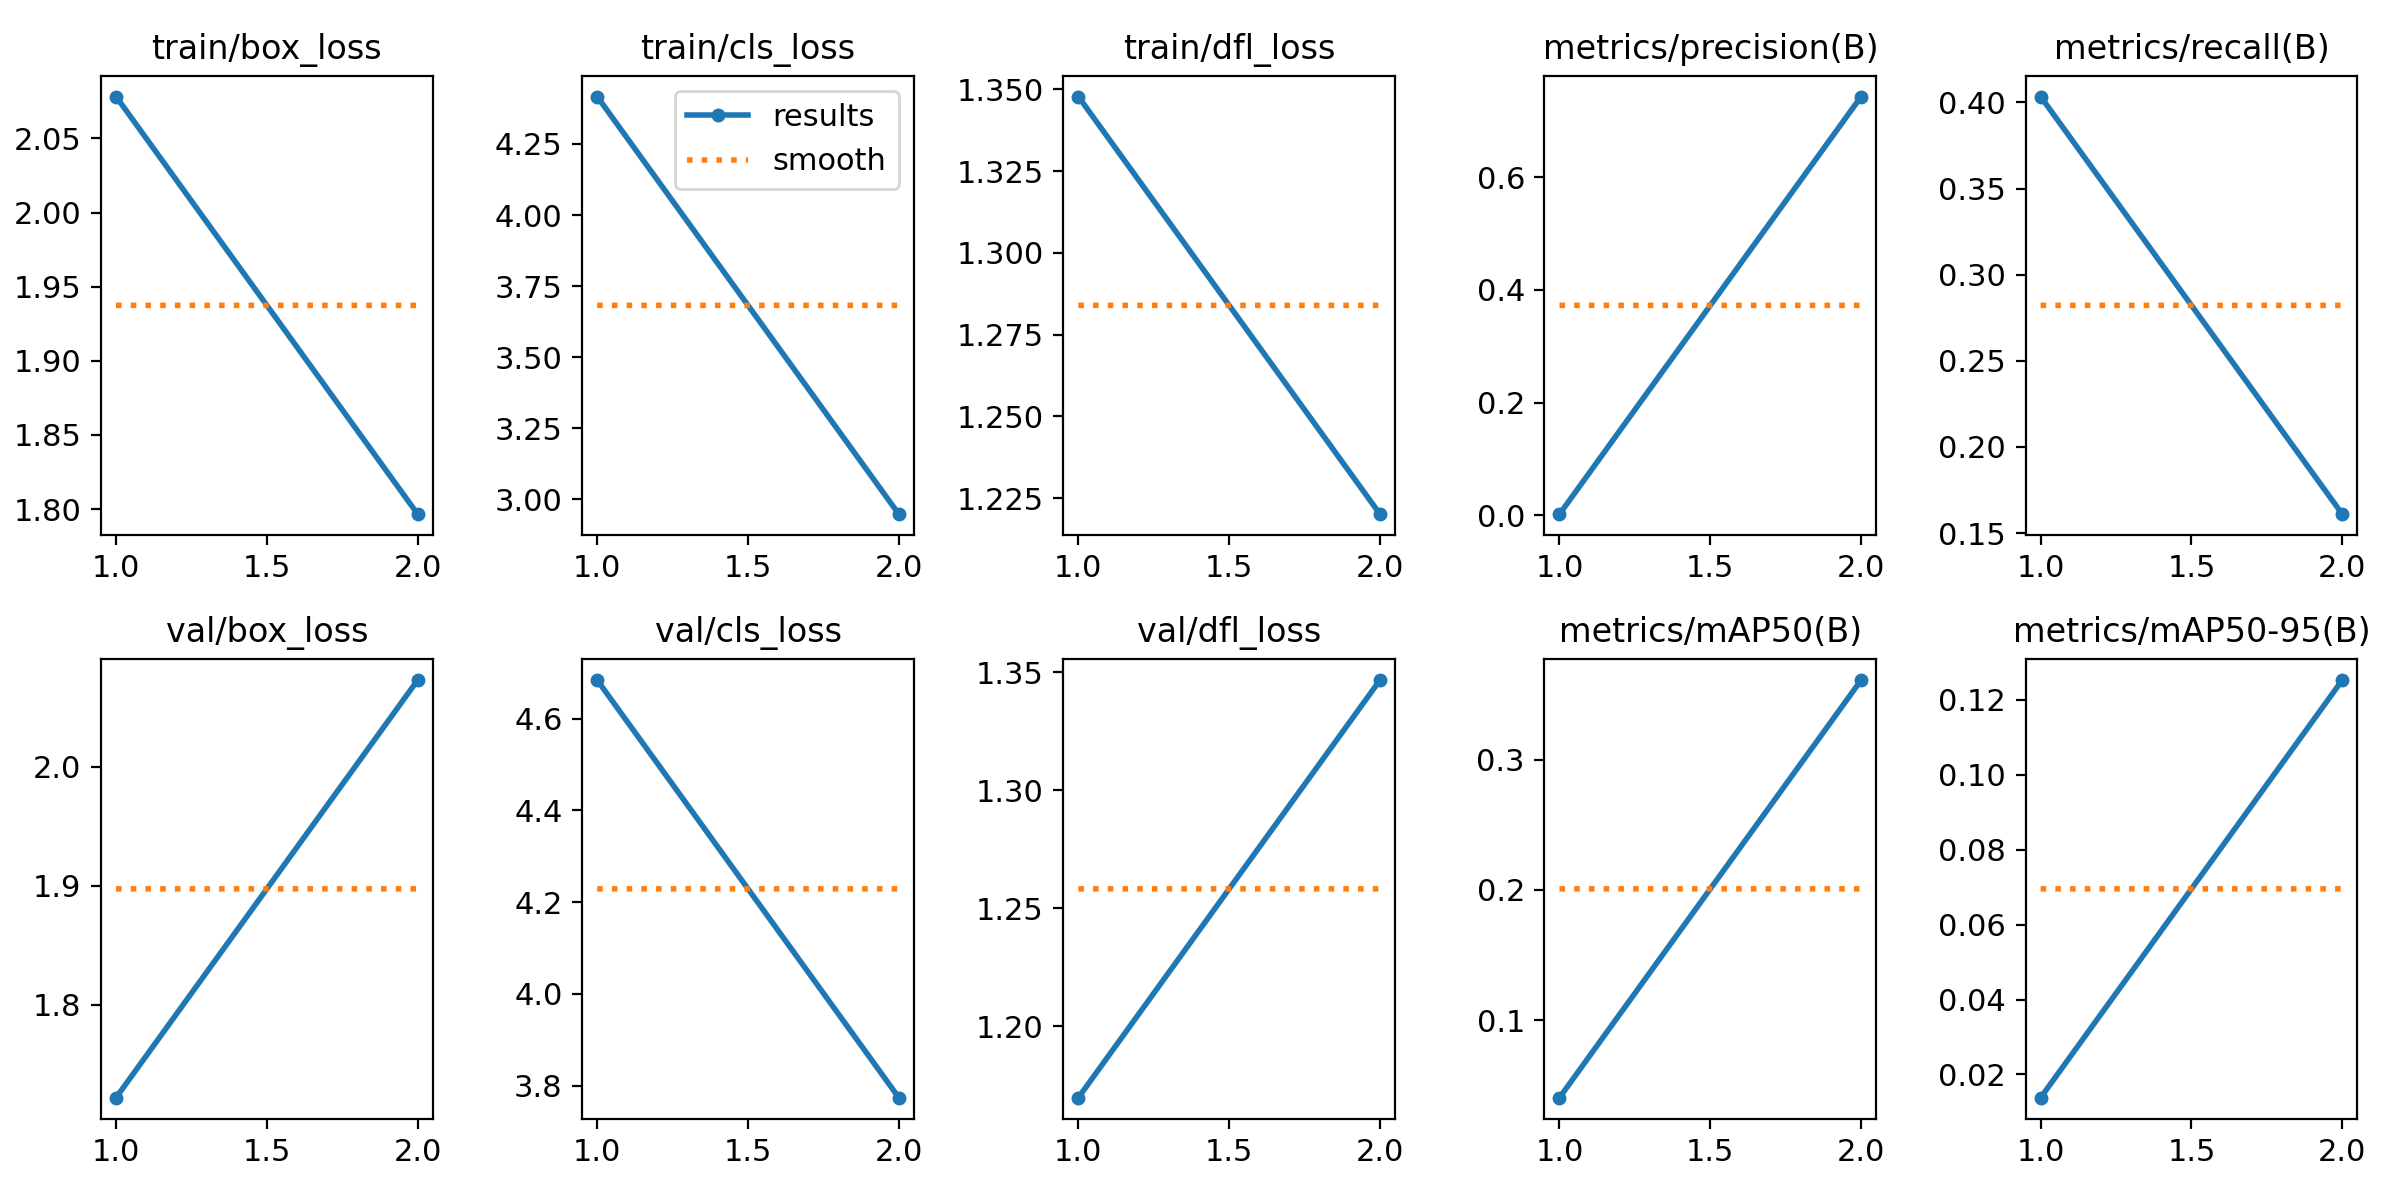

Source data for this figure (header and first rows):
epoch, time, train/box_loss, train/cls_loss, train/dfl_loss, metrics/precision(B), metrics/recall(B), metrics/mAP50(B), metrics/mAP50-95(B), val/box_loss, val/cls_loss, val/dfl_loss, lr/pg0, lr/pg1, lr/pg2
1, 163.3, 2.078, 4.417, 1.348, 0.00228, 0.4034, 0.04049, 0.01381, 1.722, 4.685, 1.17, 0.0004083, 0.0004083, 0.0004083
2, 318.7, 1.797, 2.948, 1.22, 0.7427, 0.161, 0.361, 0.1253, 2.073, 3.773, 1.347, 0.0004166, 0.0004166, 0.0004166
